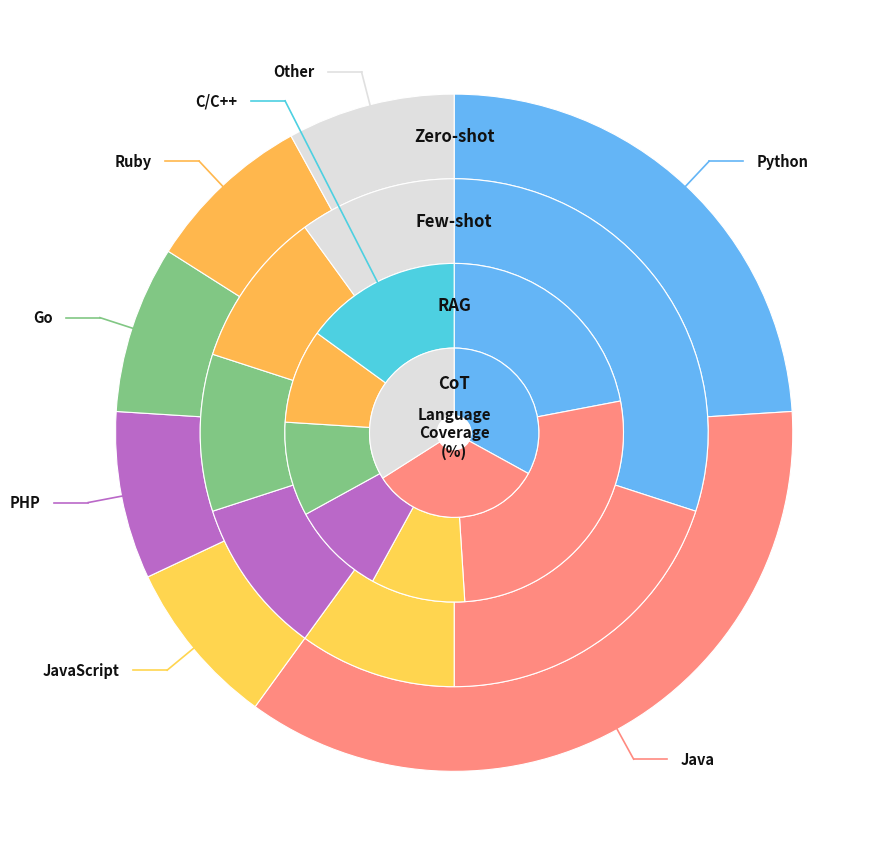

Python code for this plot:
import matplotlib.pyplot as plt
import numpy as np

# ------------------ Data ------------------
language_shares = {
    "Zero-shot": {"Python": 24, "Java": 36, "JavaScript": 8, "PHP": 8, "Go": 8, "Ruby": 8, "Other": 8},
    "Few-shot": {"Python": 30, "Java": 20, "JavaScript": 10, "PHP": 10, "Go": 10, "Ruby": 10, "Other": 10},
    "RAG": {"Python": 22, "Java": 27, "JavaScript": 9, "PHP": 9, "Go": 9, "Ruby": 9, "C/C++": 15},
    "Chain-of-Thought": {"Python": 33, "Java": 33, "Other": 34},
}

# ------------------ Brighter Color Palette ------------------
colors = {
    "Python": "#64B5F6",      # bright blue
    "Java": "#FF8A80",        # bright red-pink
    "JavaScript": "#FFD54F",  # bright yellow
    "PHP": "#BA68C8",         # bright purple
    "Go": "#81C784",          # bright green
    "Ruby": "#FFB74D",        # bright orange
    "C/C++": "#4DD0E1",       # bright cyan
    "Other": "#E0E0E0"        # light grey
}

# ------------------ Chart setup ------------------
paradigms = list(language_shares.keys())
radius_step = 0.25
current_radius = 1.0
fig, ax = plt.subplots(figsize=(9, 9), subplot_kw=dict(aspect="equal"))

language_angle_map = {lang: [] for lang in colors.keys()}
start_angle = 90

# Global font settings
plt.rcParams.update({
    'font.size': 11,
    'font.weight': 'bold',
    'axes.labelcolor': '#111111',
    'text.color': '#111111'
})

for paradigm in paradigms:
    data = language_shares[paradigm]
    langs, sizes = list(data.keys()), list(data.values())
    total = sum(sizes)
    current_angle = start_angle
    for lang, size in zip(langs, sizes):
        theta1, theta2 = current_angle, current_angle - (size / total) * 360
        language_angle_map[lang].append((theta1, theta2, current_radius - radius_step / 2))
        current_angle = theta2

    wedges, _ = ax.pie(
        sizes, radius=current_radius,
        colors=[colors[l] for l in langs],
        startangle=start_angle, counterclock=False,
        wedgeprops=dict(width=radius_step, edgecolor="#FFFFFF", linewidth=0.8),
    )

    # ✅ Fine-tuned Y offset to fix inner label overflow
    if paradigm == "Chain-of-Thought":
        y_offset = radius_step * 0.42  # bring text further inward
        label_text = "CoT"  # shorter label to fit space
    else:
        y_offset = radius_step * 0.5
        label_text = paradigm

    ax.text(0, current_radius - y_offset, label_text,
            ha="center", va="center", fontsize=12, fontweight='bold', color="#111111")
    current_radius -= radius_step

# ------------------ Center Label ------------------
centre_circle = plt.Circle((0, 0), current_radius + 0.05, color='white')
ax.add_artist(centre_circle)
ax.text(0, 0, "Language\nCoverage\n(%)",
        ha='center', va='center', fontsize=11, fontweight='bold', color="#111111")

# ------------------ Connector logic ------------------
for lang, segs in language_angle_map.items():
    if not segs:
        continue
    theta1, theta2, ring_mid = segs[0]
    mid_angle = np.deg2rad((theta1 + theta2) / 2)
    x_inner, y_inner = np.cos(mid_angle) * ring_mid, np.sin(mid_angle) * ring_mid
    x_mid, y_mid = np.cos(mid_angle) * 1.1, np.sin(mid_angle) * 1.1
    horiz_shift = 0.1 if np.cos(mid_angle) > 0 else -0.1
    x_end, y_end = x_mid + horiz_shift, y_mid
    ax.plot([x_inner, x_mid], [y_inner, y_mid], color=colors[lang], lw=1.2)
    ax.plot([x_mid, x_end], [y_mid, y_end], color=colors[lang], lw=1.2)
    ax.text(x_end + (0.04 if np.cos(mid_angle) > 0 else -0.04), y_end,
            lang, ha='left' if np.cos(mid_angle) > 0 else 'right',
            va='center', fontsize=10.5, fontweight='bold', color="#111111")

# ------------------ Save and Show ------------------
plt.tight_layout()
#plt.savefig("benchmark_language_multiring_bright.svg", format="svg",
           # bbox_inches="tight", transparent=True)
plt.savefig("Language_distribution_Piechart.pdf", format="pdf",
           bbox_inches="tight", transparent=True)
plt.show()
